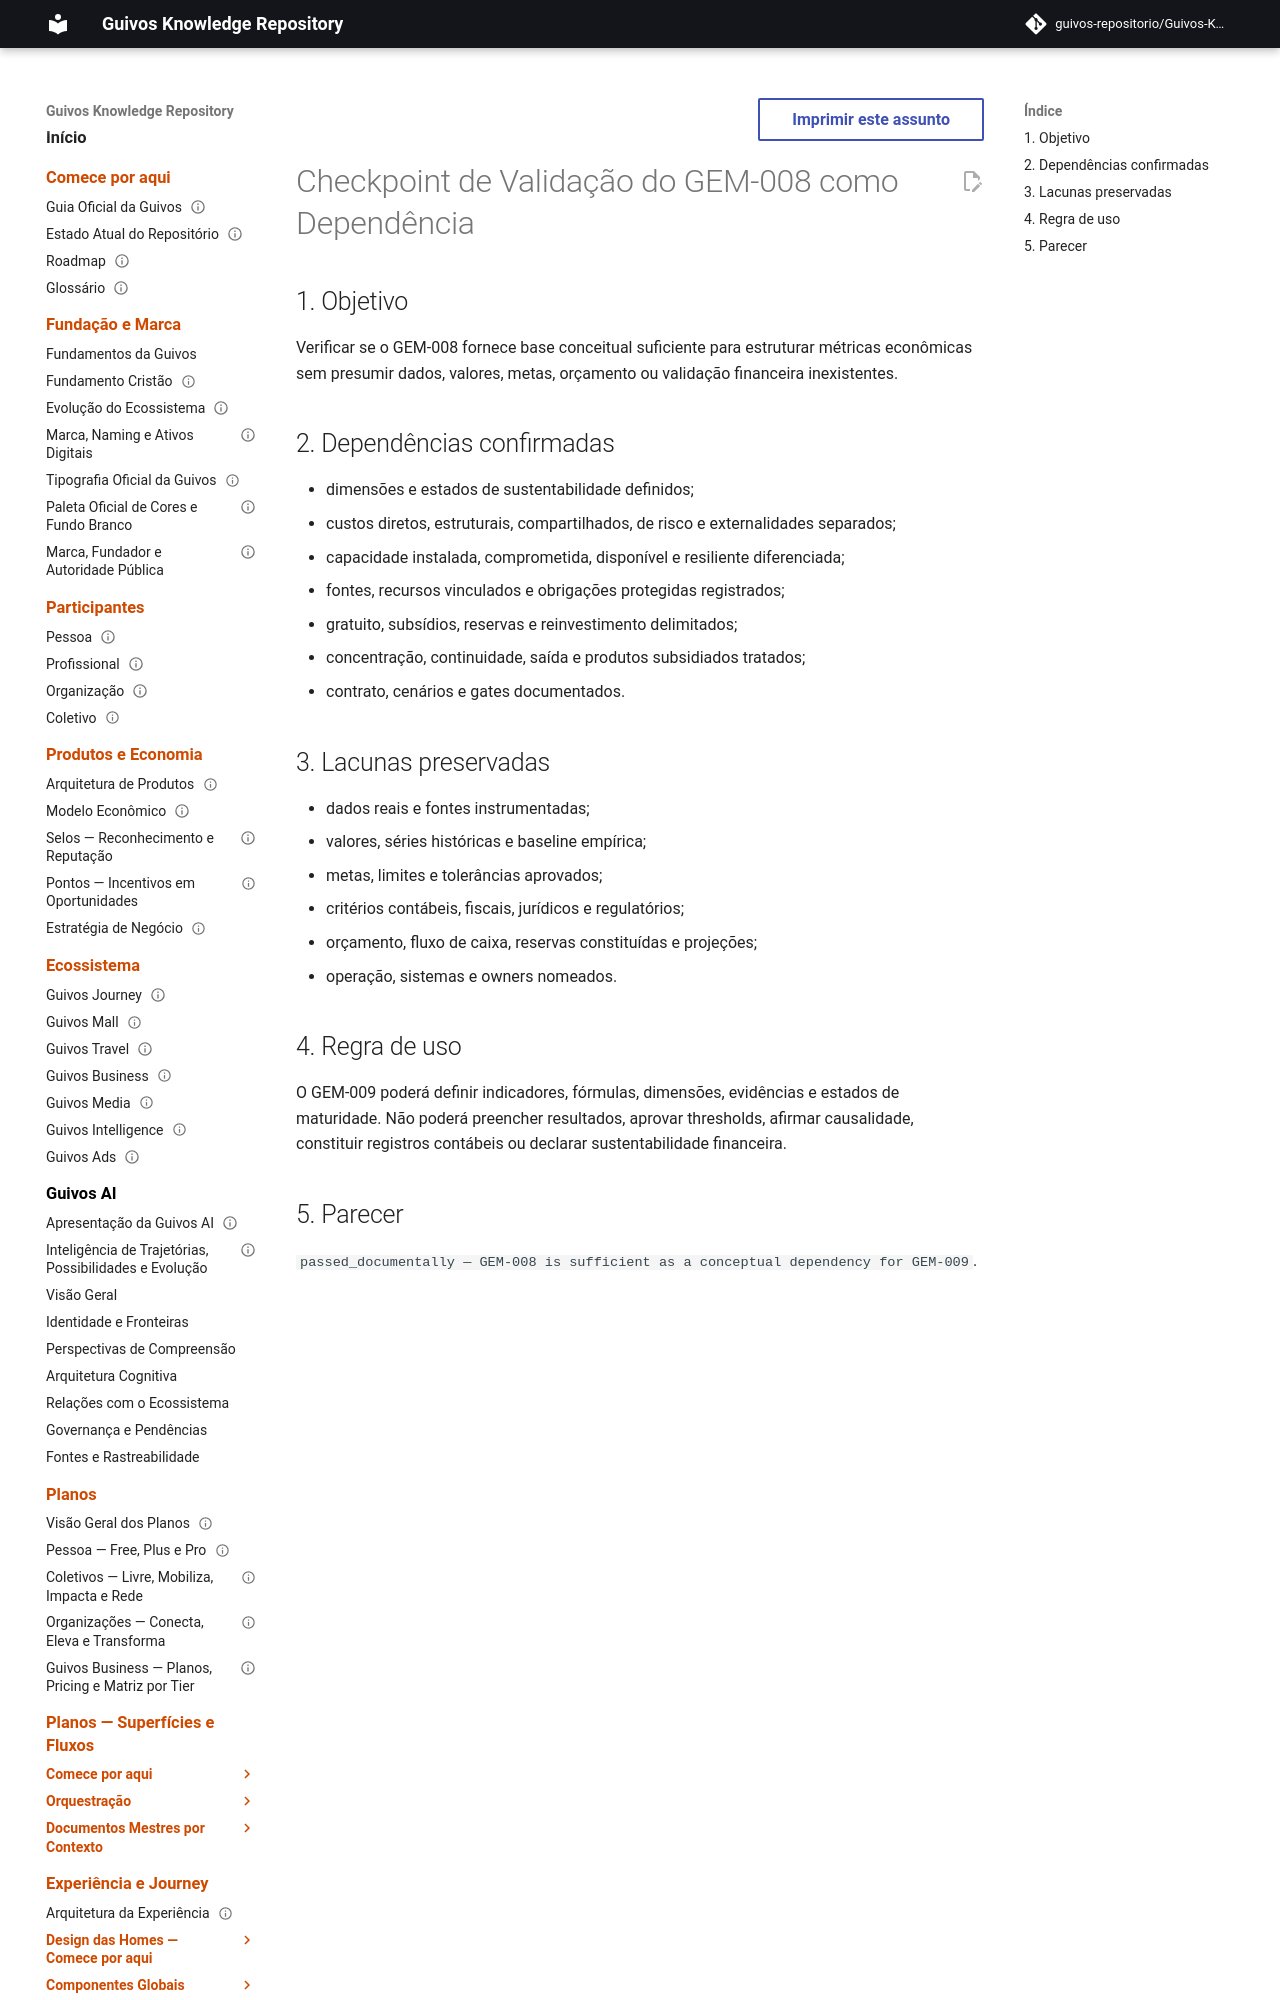

repository: guivos-repositorio/Guivos-Knowledge-Repository · page: economic-model/gem-008-dependency-validation-checkpoint/index.html · generator: mkdocs

---
id: GEM-008-DEPENDENCY-VALIDATION-CHECKPOINT-001
title: Checkpoint de Validação do GEM-008 como Dependência
status: passed_documentally
version: 0.1.0
owner: Guivos Economic Model
last_updated: 2026-07-22
parent: GEM-009
related:
  - GEM-008
  - GEM-009
---

# Checkpoint de Validação do GEM-008 como Dependência

## 1. Objetivo

Verificar se o GEM-008 fornece base conceitual suficiente para estruturar métricas econômicas sem presumir dados, valores, metas, orçamento ou validação financeira inexistentes.
